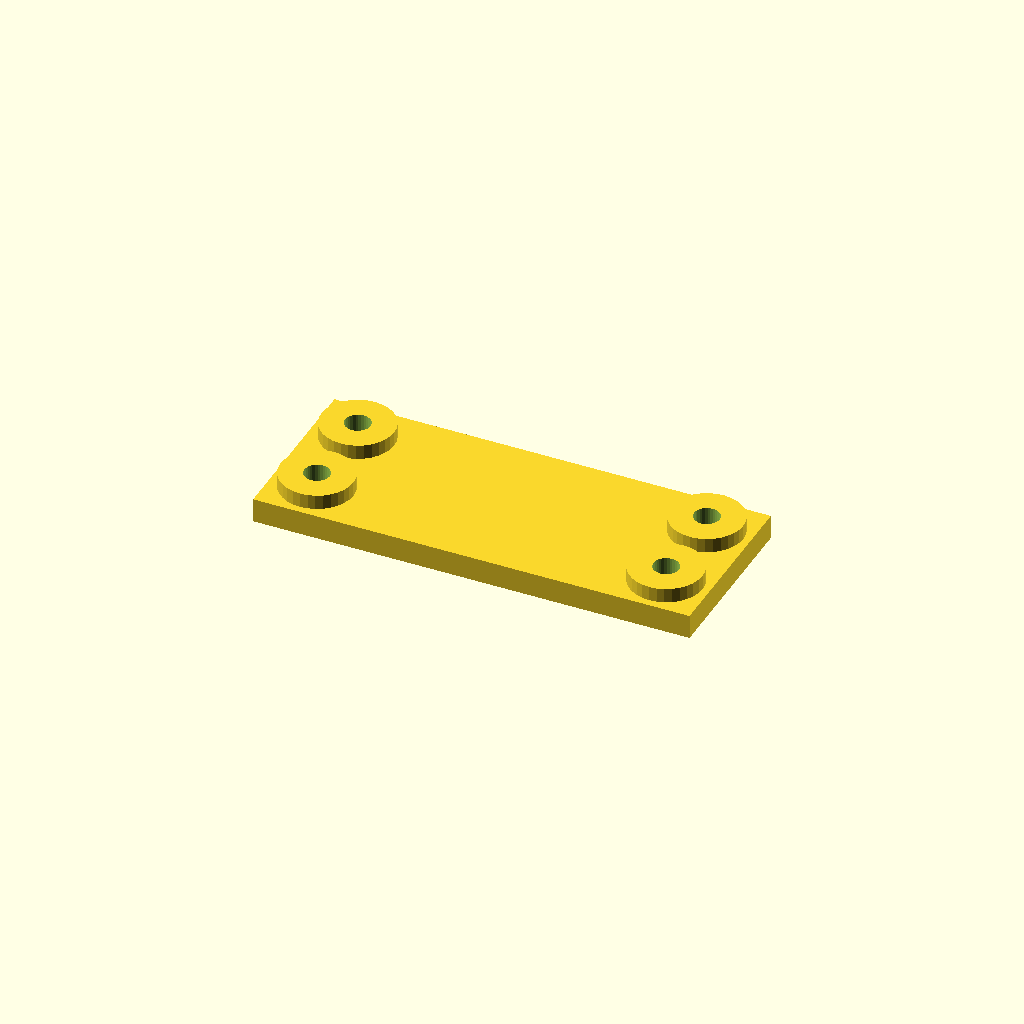
Cell 1 — every parameter at its default value.
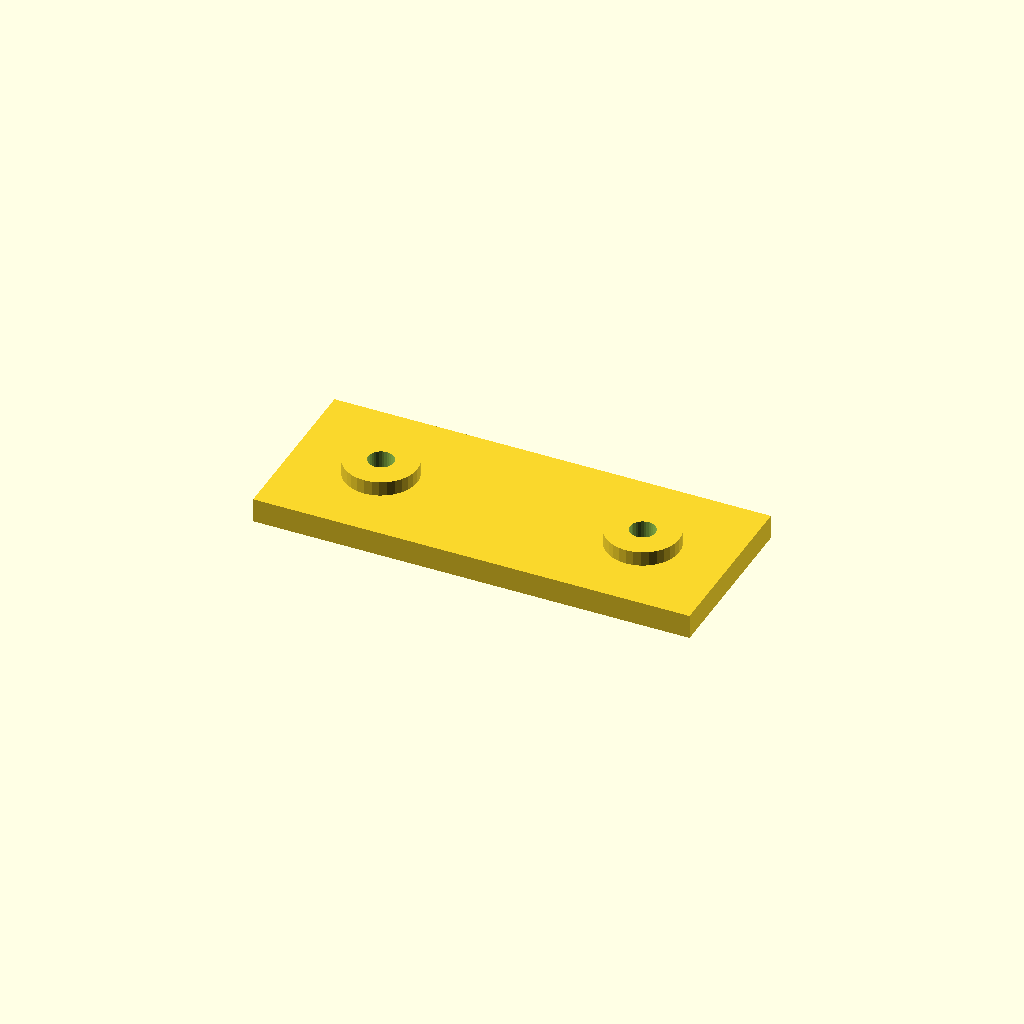
Cell 2: edge = 36 (everything else at default).
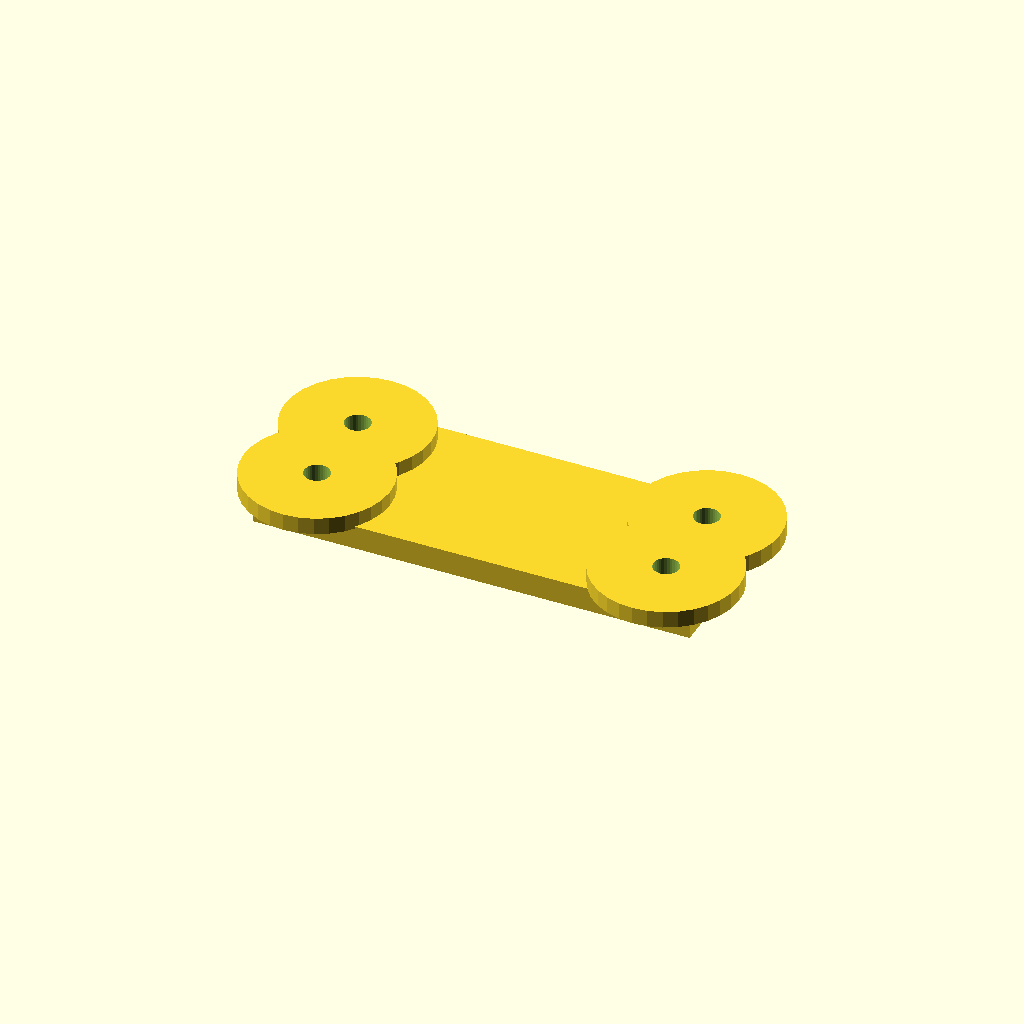
Cell 3: boss_d = 60 (everything else at default).
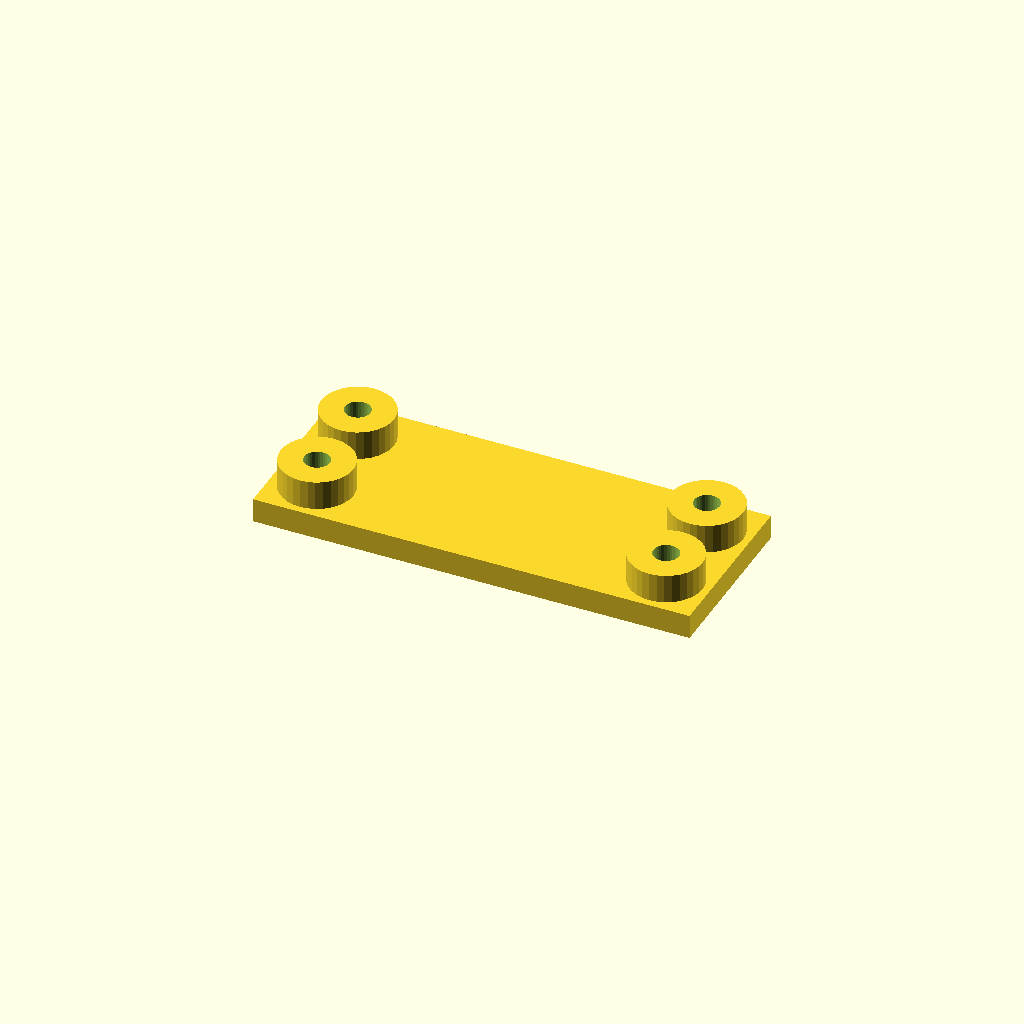
Cell 4: the same model with boss_h = 12.
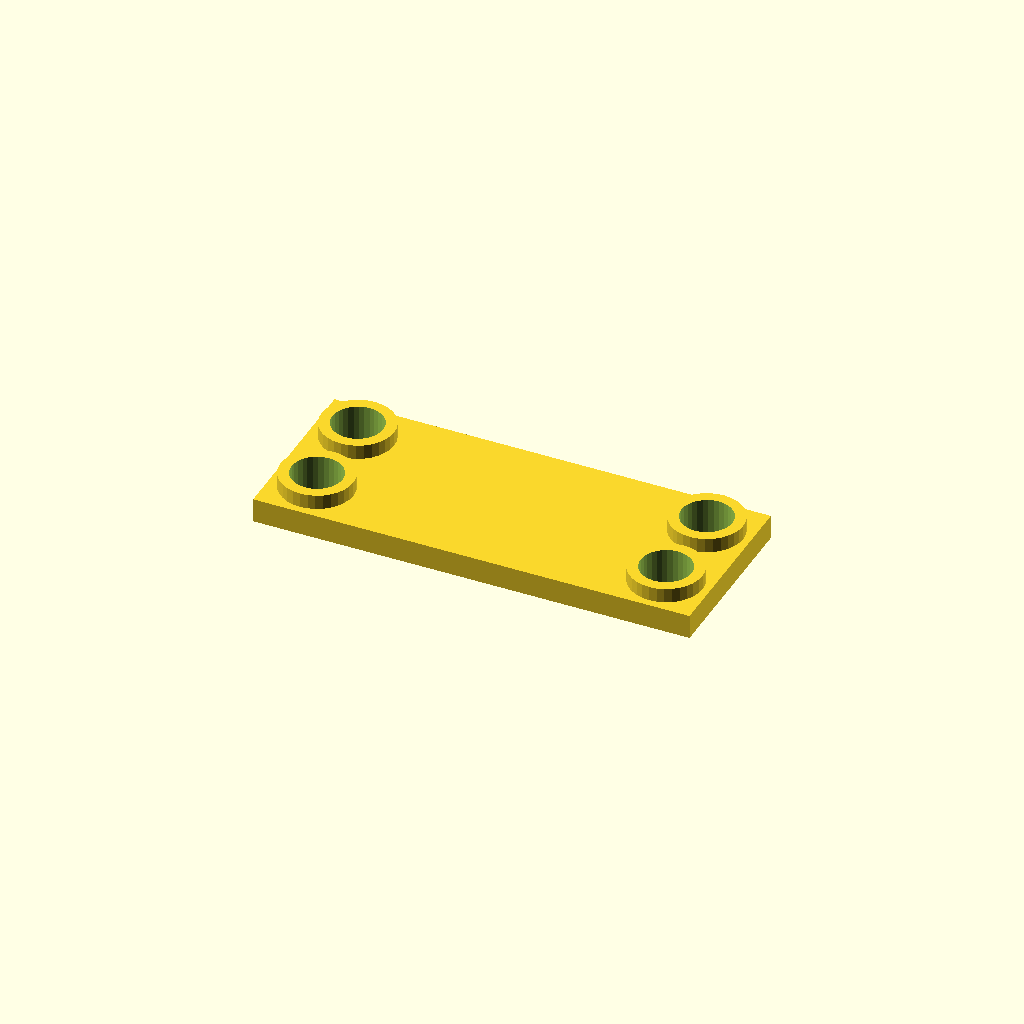
Cell 5 — hole_d set to 21, the other parameters unchanged.
All cells are drawn from one camera (rotation 55°, 0°, 25°, orthographic, colour scheme Cornfield), so only the parameter changes between them.
OpenSCAD source file optional_data/data/place1/anchorpads/part_0160.scad:
$fn = 32;

// ----------------------------------------------------------------------
// Anchor pads 180 x 72 x 16
// four corner bosses with anchor holes
// ----------------------------------------------------------------------

// --- parameters (mm) ---
plate = [180, 72, 10];  // base plate size (x, y, z)
pads = 4;               // boss count, one per corner
edge = 18;              // boss centre offset from the plate edge
boss_d = 30;            // boss diameter
boss_h = 6;             // boss height above the base plate
hole_d = 10.5;          // hole diameter

// --- derived feature positions (mm) ---
height = plate[2] + boss_h;      // = 16   overall height of the part
corner_x = plate[0] / 2 - edge;  // = 72   boss centre X
corner_y = plate[1] / 2 - edge;  // = 18   boss centre Y
feature_centers = [
  [corner_x, corner_y],
  [-corner_x, corner_y],
  [-corner_x, -corner_y],
  [corner_x, -corner_y]
];   // boss centres, anchor holes are drilled there

// base plate, four bosses standing on it, anchor holes all the way through
difference() {
  union() {
    cube(plate, center = true);
    for (centre = feature_centers)
      translate([centre[0], centre[1], plate[2] / 2 - 1])
        cylinder(d = boss_d, h = boss_h + 1);
  }
  for (centre = feature_centers)
    translate([centre[0], centre[1], -height])
      cylinder(d = hole_d, h = 2 * height + 2);  // through boss and plate
}
Parameter table extracted from the source (name, type, default, range or options):
plate: vector, default [180, 72, 10]
pads: number, default 4
edge: number, default 18
boss_d: number, default 30
boss_h: number, default 6
hole_d: number, default 10.5
